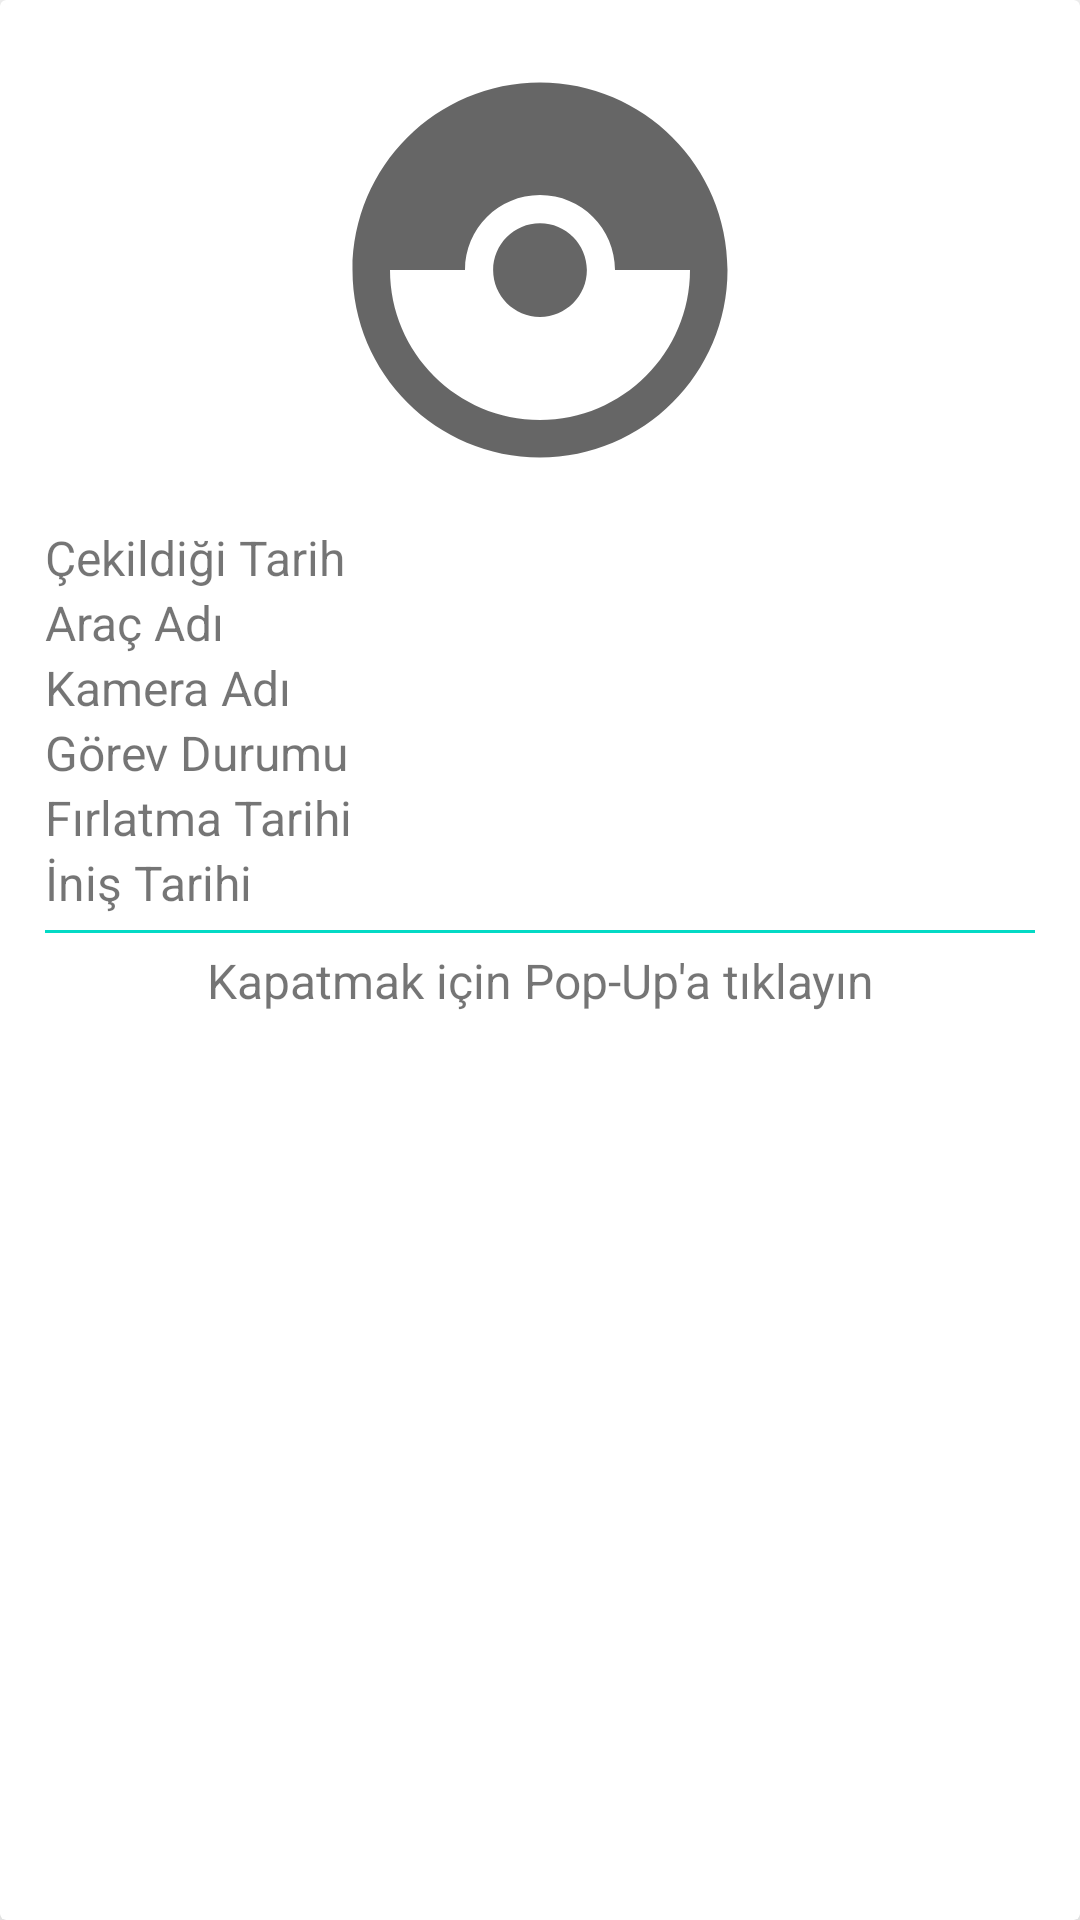

Reconstruct the res/layout file that produces this screen, plus the resources it refers to.
<!-- AndroidManifest.xml: application theme Theme.NasaRoversPhoto -->
<!-- res/layout/layout_popup.xml -->
<?xml version="1.0" encoding="utf-8"?>
<androidx.cardview.widget.CardView xmlns:android="http://schemas.android.com/apk/res/android"
    xmlns:app="http://schemas.android.com/apk/res-auto"
    android:id="@+id/popup_card"
    android:layout_width="match_parent"
    android:layout_height="wrap_content"
    android:backgroundTintMode="@android:color/transparent"
    app:cardElevation="20dp">

    <LinearLayout
        android:layout_width="match_parent"
        android:layout_height="wrap_content"
        android:orientation="vertical"
        android:gravity="center"
        android:padding="15dp">

        

        <ImageView
            android:id="@+id/popup_resim"
            android:layout_width="match_parent"
            android:layout_height="wrap_content"
            android:layout_marginBottom="10dp"
            android:src="@drawable/ic_baseline_catching_pokemon_24" />

        <TextView
            android:id="@+id/popup_cekildigi_tarih"
            android:layout_width="match_parent"
            android:layout_height="wrap_content"
            android:text="Çekildiği Tarih"
            android:textSize="16sp" />

        <TextView
            android:id="@+id/popup_arac_adi"
            android:layout_width="match_parent"
            android:layout_height="wrap_content"
            android:text="Araç Adı"
            android:textSize="16sp" />

        <TextView
            android:id="@+id/popup_kamera_adi"
            android:layout_width="match_parent"
            android:layout_height="wrap_content"
            android:text="Kamera Adı"
            android:textSize="16sp" />

        <TextView
            android:id="@+id/popup_gorev_durumu"
            android:layout_width="match_parent"
            android:layout_height="wrap_content"
            android:text="Görev Durumu"
            android:textSize="16sp" />

        <TextView
            android:id="@+id/popup_firlatma_tarihi"
            android:layout_width="match_parent"
            android:layout_height="wrap_content"
            android:text="Fırlatma Tarihi"
            android:textSize="16sp" />

        <TextView
            android:id="@+id/popup_inis_tarihi"
            android:layout_width="match_parent"
            android:layout_height="wrap_content"
            android:text="İniş Tarihi"
            android:textSize="16sp" />

        <View
            android:layout_width="match_parent"
            android:layout_height="1dp"
            android:layout_marginTop="5dp"
            android:layout_marginBottom="5dp"
            android:background="@color/teal_200"/>

        <TextView
            android:layout_width="match_parent"
            android:layout_height="wrap_content"
            android:text="Kapatmak için Pop-Up'a tıklayın"
            android:gravity="center"
            android:textSize="16sp" />

    </LinearLayout>

</androidx.cardview.widget.CardView>
<!-- resources referenced by this layout -->
<resources>
  <!-- drawable ic_baseline_catching_pokemon_24 (drawable) -->
  <vector android:height="150dp" android:tint="?attr/colorControlNormal"
      android:viewportHeight="24" android:viewportWidth="24"
      android:width="150dp" xmlns:android="http://schemas.android.com/apk/res/android">
      <path android:fillColor="@android:color/white" android:pathData="M14.5,12c0,1.38 -1.12,2.5 -2.5,2.5c-1.38,0 -2.5,-1.12 -2.5,-2.5s1.12,-2.5 2.5,-2.5C13.38,9.5 14.5,10.62 14.5,12zM22,12c0,5.52 -4.48,10 -10,10C6.48,22 2,17.52 2,12S6.48,2 12,2C17.52,2 22,6.48 22,12zM20,12h-4c0,-2.21 -1.79,-4 -4,-4c-2.21,0 -4,1.79 -4,4H4c0,4.41 3.59,8 8,8C16.41,20 20,16.41 20,12z"/>
  </vector>
  <style name="Theme.NasaRoversPhoto" parent="Theme.MaterialComponents.DayNight.DarkActionBar">
          
          <item name="colorPrimary">@color/purple_500</item>
          <item name="colorPrimaryVariant">@color/purple_700</item>
          <item name="colorOnPrimary">@color/white</item>
          
          <item name="colorSecondary">@color/teal_200</item>
          <item name="colorSecondaryVariant">@color/teal_700</item>
          <item name="colorOnSecondary">@color/black</item>
          
          <item name="android:statusBarColor" tools:targetApi="l">?attr/colorPrimaryVariant</item>
          
      </style>
  <!-- not gathered from this repository: default colours our renderer supplied (Android Studio template values) -->
  <color name="purple_500">#FF6200EE</color>
  <color name="purple_700">#FF3700B3</color>
  <color name="teal_200">#FF03DAC5</color>
  <color name="teal_700">#FF018786</color>
  <color name="black">#FF000000</color>
  <color name="white">#FFFFFFFF</color>
</resources>
